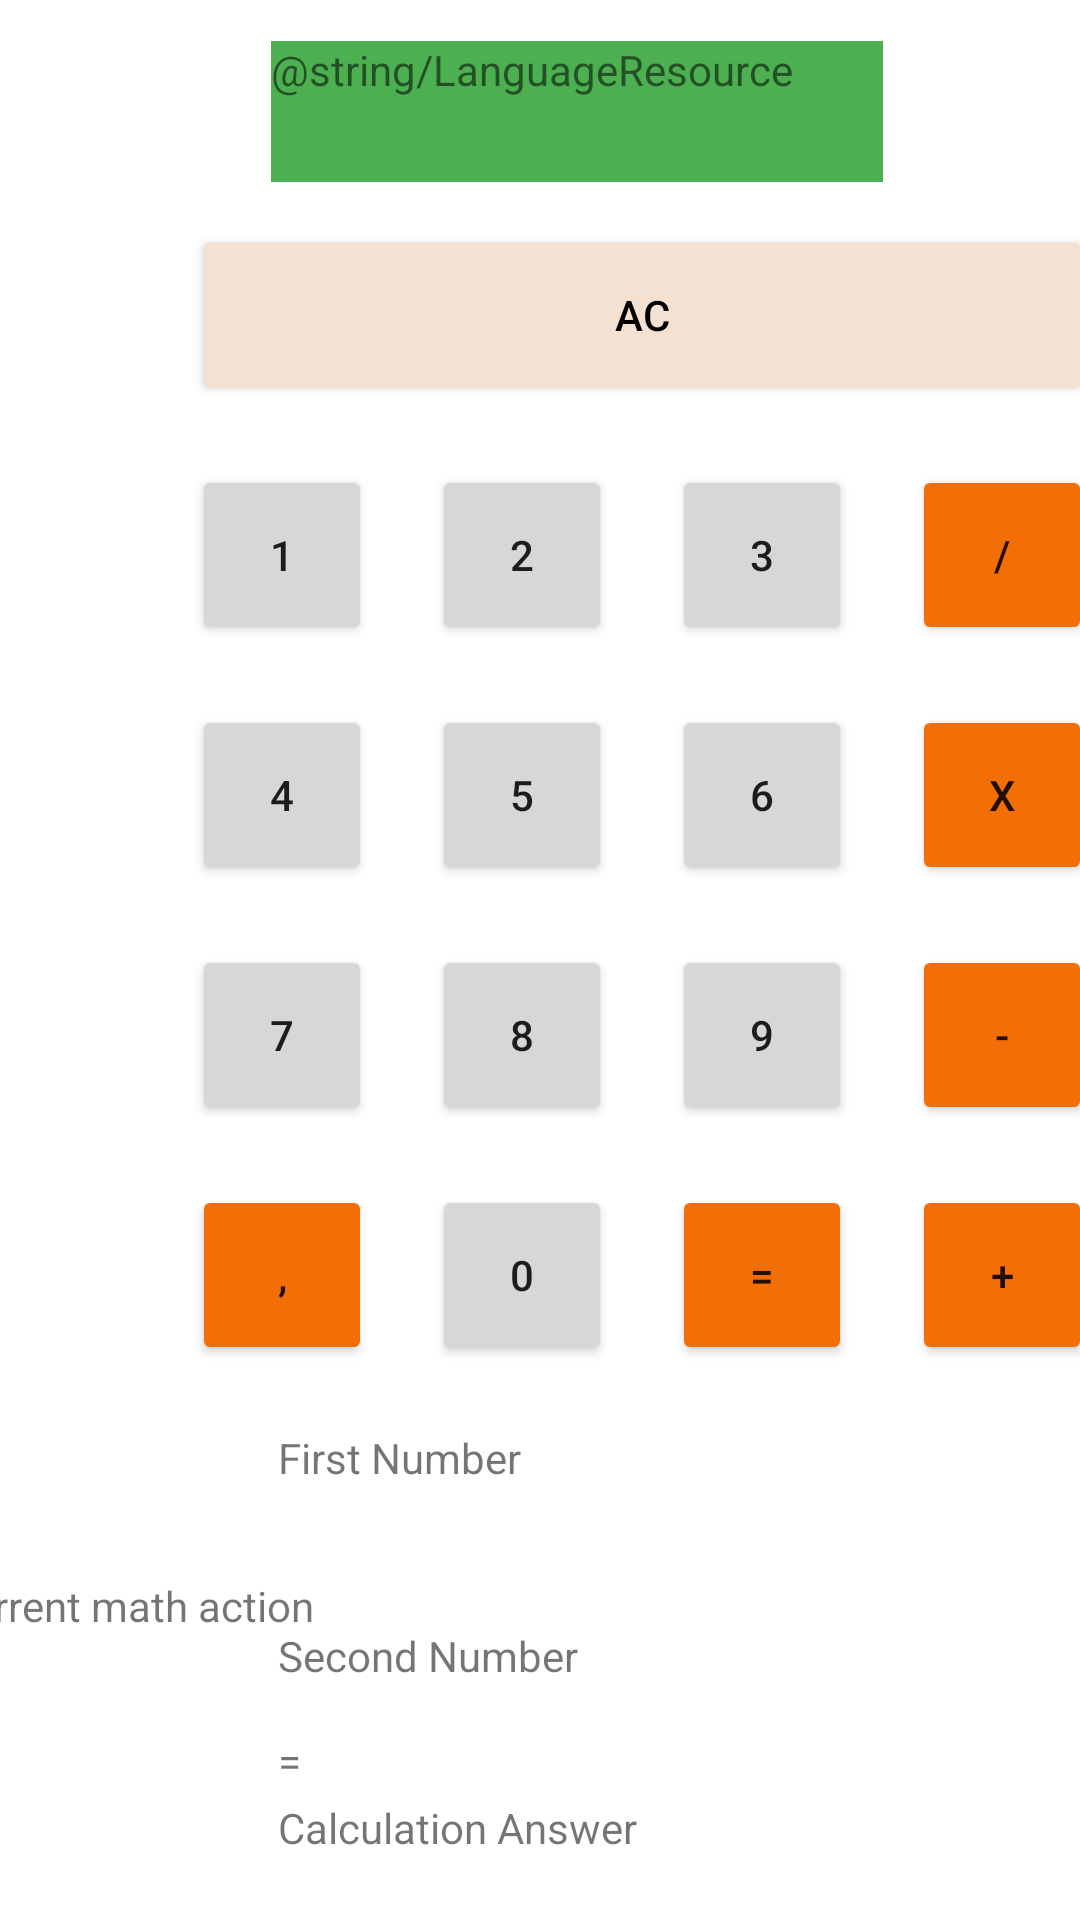

This screen was rendered from an Android layout file. Write that file and the resources it references.
<!-- AndroidManifest.xml: application theme Theme.Lesson1HW -->
<!-- res/layout/activity_main.xml -->
<?xml version="1.0" encoding="utf-8"?>
<androidx.constraintlayout.widget.ConstraintLayout xmlns:android="http://schemas.android.com/apk/res/android"
    xmlns:app="http://schemas.android.com/apk/res-auto"
    xmlns:tools="http://schemas.android.com/tools"
    android:layout_width="match_parent"
    android:layout_height="match_parent"
    tools:context=".MainActivity">


    <androidx.appcompat.widget.AppCompatImageView
        android:id="@+id/imageView1"
        android:layout_width="match_parent"
        android:layout_height="456dp"
        android:alpha="0.5"


        app:layout_constraintBottom_toBottomOf="parent"
        app:layout_constraintTop_toTopOf="@+id/buttonCalculatorNumerAC"
        app:layout_constraintVertical_bias="0.0"
        app:srcCompat="@drawable/abacus"
        tools:ignore="MissingConstraints"
        tools:layout_editor_absoluteX="58dp" />

    <TextView
        android:id="@+id/textView2"
        android:layout_width="204dp"
        android:layout_height="47dp"
        android:background="@color/cardview_light_background"
        android:backgroundTint="#4CAF50"
        android:text="@string/LanguageResource"
        app:layout_constraintBottom_toBottomOf="parent"
        app:layout_constraintHorizontal_bias="0.579"
        app:layout_constraintLeft_toLeftOf="parent"
        app:layout_constraintRight_toRightOf="parent"
        app:layout_constraintTop_toTopOf="parent"
        app:layout_constraintVertical_bias="0.023" />

    <Button
        android:id="@+id/buttonCalculatorNumerAC"
        android:layout_width="300dp"
        android:layout_height="60dp"
        android:backgroundTint="#F4E1D2"
        android:textColor="@android:color/black"
        android:layout_marginBottom="20dp"

        android:text="AC"
        app:layout_constraintBottom_toTopOf="@+id/buttonCalculatorNumer1"
        app:layout_constraintStart_toStartOf="@+id/buttonCalculatorNumer1" />

    <Button
        android:id="@+id/buttonCalculatorNumer1"
        android:layout_width="60dp"
        android:layout_height="60dp"
        android:text="1"
        app:layout_constraintBottom_toBottomOf="parent"
        app:layout_constraintEnd_toEndOf="parent"
        app:layout_constraintHorizontal_bias="0.213"
        app:layout_constraintStart_toStartOf="parent"
        app:layout_constraintTop_toTopOf="parent"
        app:layout_constraintVertical_bias="0.267" />

    <Button
        android:id="@+id/buttonCalculatorNumer2"
        android:layout_width="60dp"
        android:layout_height="60dp"
        android:layout_marginStart="20dp"
        android:text="2"
        app:layout_constraintStart_toEndOf="@+id/buttonCalculatorNumer1"
        app:layout_constraintTop_toTopOf="@+id/buttonCalculatorNumer1" />


    <Button
        android:id="@+id/buttonCalculatorNumer3"
        android:layout_width="60dp"
        android:layout_height="60dp"
        android:layout_marginStart="20dp"
        android:text="3"
        app:layout_constraintStart_toEndOf="@+id/buttonCalculatorNumer2"
        app:layout_constraintTop_toTopOf="@+id/buttonCalculatorNumer2" />

    <Button
        android:id="@+id/buttonCalculatorNumer4"
        android:layout_width="60dp"
        android:layout_height="60dp"
        android:layout_marginTop="20dp"
        android:text="4"
        app:layout_constraintStart_toStartOf="@+id/buttonCalculatorNumer1"
        app:layout_constraintTop_toBottomOf="@+id/buttonCalculatorNumer1" />

    <Button
        android:id="@+id/buttonCalculatorNumer5"
        android:layout_width="60dp"
        android:layout_height="60dp"
        android:layout_marginTop="20dp"
        android:text="5"
        app:layout_constraintStart_toStartOf="@+id/buttonCalculatorNumer2"
        app:layout_constraintTop_toBottomOf="@+id/buttonCalculatorNumer2" />

    <Button
        android:id="@+id/buttonCalculatorNumer6"
        android:layout_width="60dp"
        android:layout_height="60dp"
        android:layout_marginTop="20dp"
        android:text="6"
        app:layout_constraintStart_toStartOf="@+id/buttonCalculatorNumer3"
        app:layout_constraintTop_toBottomOf="@+id/buttonCalculatorNumer3" />

    <Button
        android:id="@+id/buttonCalculatorNumer7"
        android:layout_width="60dp"
        android:layout_height="60dp"
        android:layout_marginTop="20dp"
        android:text="7"
        app:layout_constraintStart_toStartOf="@+id/buttonCalculatorNumer4"
        app:layout_constraintTop_toBottomOf="@+id/buttonCalculatorNumer4" />

    <Button
        android:id="@+id/buttonCalculatorNumer8"
        android:layout_width="60dp"
        android:layout_height="60dp"
        android:layout_marginTop="20dp"
        android:text="8"
        app:layout_constraintStart_toStartOf="@+id/buttonCalculatorNumer5"
        app:layout_constraintTop_toBottomOf="@+id/buttonCalculatorNumer5" />

    <Button
        android:id="@+id/buttonCalculatorNumer9"
        android:layout_width="60dp"
        android:layout_height="60dp"
        android:layout_marginTop="20dp"
        android:text="9"
        app:layout_constraintStart_toStartOf="@+id/buttonCalculatorNumer6"
        app:layout_constraintTop_toBottomOf="@+id/buttonCalculatorNumer6" />

    <Button
        android:id="@+id/buttonCalculatorNumer0"
        android:layout_width="60dp"
        android:layout_height="60dp"
        android:layout_marginTop="20dp"
        android:text="0"
        app:layout_constraintStart_toStartOf="@+id/buttonCalculatorNumer8"
        app:layout_constraintTop_toBottomOf="@+id/buttonCalculatorNumer8" />

    <Button
        android:id="@+id/buttonCalculatorNumerDiv"
        android:layout_width="60dp"
        android:layout_height="60dp"
        android:layout_marginStart="20dp"
        android:text="/"
        android:backgroundTint="#F36E07"
        android:textColorHighlight="@color/purple_200"
        app:layout_constraintStart_toEndOf="@+id/buttonCalculatorNumer3"
        app:layout_constraintTop_toTopOf="@+id/buttonCalculatorNumer3"        />

    <Button
        android:id="@+id/buttonCalculatorNumerX"
        android:layout_width="60dp"
        android:layout_height="60dp"
        android:layout_marginTop="20dp"
        android:text="X"
        android:backgroundTint="#F36E07"
        app:layout_constraintStart_toStartOf="@+id/buttonCalculatorNumerDiv"
        app:layout_constraintTop_toBottomOf="@+id/buttonCalculatorNumerDiv" />

    <Button
        android:id="@+id/buttonCalculatorNumerMin"
        android:layout_width="60dp"
        android:layout_height="60dp"
        android:layout_marginTop="20dp"
        android:text="-"
        android:backgroundTint="#F36E07"
        app:layout_constraintStart_toStartOf="@+id/buttonCalculatorNumerX"
        app:layout_constraintTop_toBottomOf="@+id/buttonCalculatorNumerX" />

    <Button
        android:id="@+id/buttonCalculatorNumerPlus"
        android:layout_width="60dp"
        android:layout_height="60dp"
        android:layout_marginTop="20dp"
        android:text="+"
        android:backgroundTint="#F36E07"
        app:layout_constraintStart_toStartOf="@+id/buttonCalculatorNumerMin"
        app:layout_constraintTop_toBottomOf="@+id/buttonCalculatorNumerMin" />

    <Button
        android:id="@+id/buttonCalculatorNumerEqulse"
        android:layout_width="60dp"
        android:layout_height="60dp"
        android:layout_marginTop="20dp"
        android:text="="
        android:backgroundTint="#F36E07"
        app:layout_constraintStart_toStartOf="@+id/buttonCalculatorNumer9"
        app:layout_constraintTop_toBottomOf="@+id/buttonCalculatorNumer9" />

    <Button
        android:id="@+id/buttonCalculatorNumerCommar"
        android:layout_width="60dp"
        android:layout_height="60dp"
        android:layout_marginTop="20dp"
        android:backgroundTint="#F36E07"


        android:text=","
        app:layout_constraintStart_toStartOf="@+id/buttonCalculatorNumer7"
        app:layout_constraintTop_toBottomOf="@+id/buttonCalculatorNumer7" />

    <TextView
        android:id="@+id/textViewAnser"
        android:layout_width="wrap_content"
        android:layout_height="wrap_content"
        android:text="Calculation Answer"
        app:layout_constraintBottom_toBottomOf="parent"
        app:layout_constraintEnd_toEndOf="parent"
        app:layout_constraintHorizontal_bias="0.0"
        app:layout_constraintStart_toStartOf="@+id/Text_constant_Equlse"
        app:layout_constraintTop_toBottomOf="@+id/Text_constant_Equlse"
        app:layout_constraintVertical_bias="0.13" />

    <TextView
        android:id="@+id/first_Number"
        android:layout_width="244dp"
        android:layout_height="42dp"
        android:text="First Number"
        app:layout_constraintBottom_toBottomOf="parent"
        app:layout_constraintEnd_toEndOf="parent"
        app:layout_constraintHorizontal_bias="0.551"
        app:layout_constraintStart_toStartOf="@+id/buttonCalculatorNumerCommar"
        app:layout_constraintTop_toBottomOf="@+id/buttonCalculatorNumerPlus"
        app:layout_constraintVertical_bias="0.15" />

    <TextView
        android:id="@+id/second_Number"
        android:layout_width="wrap_content"
        android:layout_height="wrap_content"
        android:layout_marginTop="24dp"
        android:text="Second Number"
        app:layout_constraintStart_toStartOf="@+id/first_Number"
        app:layout_constraintTop_toBottomOf="@+id/first_Number" />

    <TextView
        android:id="@+id/current_math_action"
        android:layout_width="wrap_content"
        android:layout_height="wrap_content"
        android:layout_marginBottom="88dp"
        android:text="Current math action"
        app:layout_constraintBottom_toBottomOf="parent"
        app:layout_constraintEnd_toStartOf="@+id/first_Number"
        app:layout_constraintHorizontal_bias="0.626"
        app:layout_constraintStart_toStartOf="parent"
        app:layout_constraintTop_toBottomOf="@+id/first_Number" />

    <TextView
        android:id="@+id/Text_constant_Equlse"
        android:layout_width="wrap_content"
        android:layout_height="wrap_content"
        android:layout_marginTop="16dp"
        android:text="="
        app:layout_constraintStart_toStartOf="@+id/second_Number"
        app:layout_constraintTop_toBottomOf="@+id/second_Number" />


</androidx.constraintlayout.widget.ConstraintLayout>
<!-- resources referenced by this layout -->
<resources>
  <string name="LanguageResource">This is start for Calculator!</string>
  <style name="Theme.Lesson1HW" parent="Theme.MaterialComponents.DayNight.DarkActionBar">
          
          <item name="colorPrimary">@color/purple_500</item>
          <item name="colorPrimaryVariant">@color/purple_700</item>
          <item name="colorOnPrimary">@color/white</item>
          
          <item name="colorSecondary">@color/teal_200</item>
          <item name="colorSecondaryVariant">@color/teal_700</item>
          <item name="colorOnSecondary">@color/black</item>
          
          <item name="android:statusBarColor" tools:targetApi="l">?attr/colorPrimaryVariant</item>
          
      </style>
  <!-- not gathered from this repository: default colours our renderer supplied (Android Studio template values) -->
  <color name="purple_200">#FFBB86FC</color>
  <color name="purple_500">#FF6200EE</color>
  <color name="purple_700">#FF3700B3</color>
  <color name="teal_200">#FF03DAC5</color>
  <color name="teal_700">#FF018786</color>
  <color name="black">#FF000000</color>
  <color name="white">#FFFFFFFF</color>
</resources>
